Photos from the image-classification dataset "datasets" in the GitHub repository mpfordreamer/big-cats-classification. Its 3 classes are: cheetah, lion, tiger.

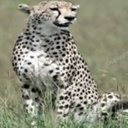
Label: cheetah

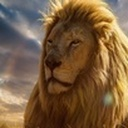
Label: lion

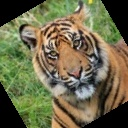
Label: tiger

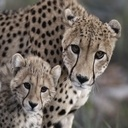
Label: cheetah

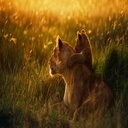
Label: lion

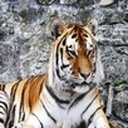
Label: tiger
